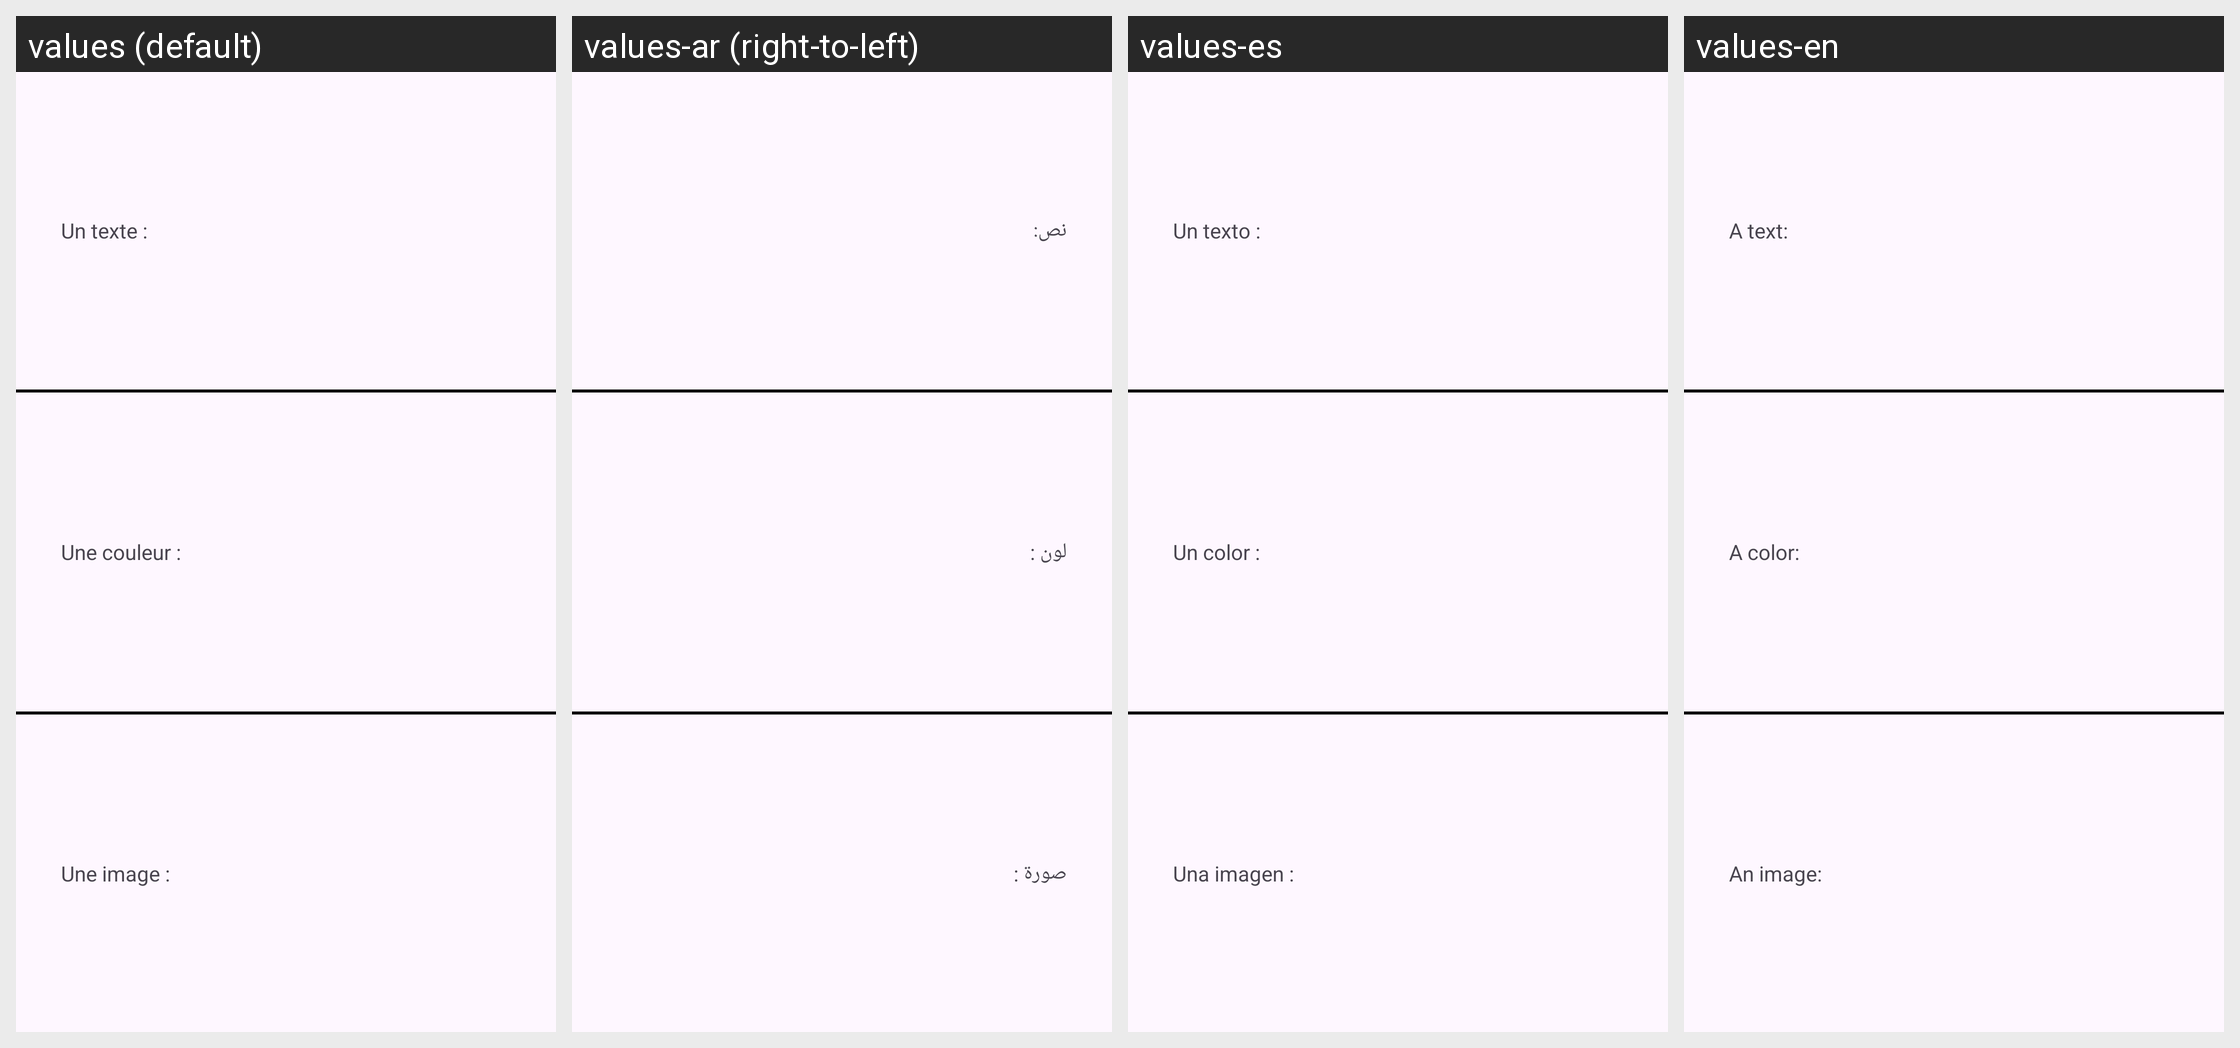

The same Android screen rendered under several of its app's locales, left to right. List the strings drawn on it with the default value and each locale's translation.
Android screen res/layout/activity_main_p2.xml rendered under 4 locales, left to right: values (default), values-ar (right-to-left), values-es, values-en. Device: Nexus 5 (rendered at 1080×1920; each locale shown at half size, 540×960, under a caption strip naming it); theme Theme.A2023_tp3.
Strings drawn on this screen, with the default value and each locale's value (text and hints the layout hard-codes, and strings that could not be matched under every locale, appear in the picture but are not listed):

label_text
  values: Un texte :
  values-ar: نص:
  values-es: Un texto :
  values-en: A text:

label_color
  values: Une couleur :
  values-ar: لون :
  values-es: Un color :
  values-en: A color:

label_image
  values: Une image :
  values-ar: صورة :
  values-es: Una imagen :
  values-en: An image:
